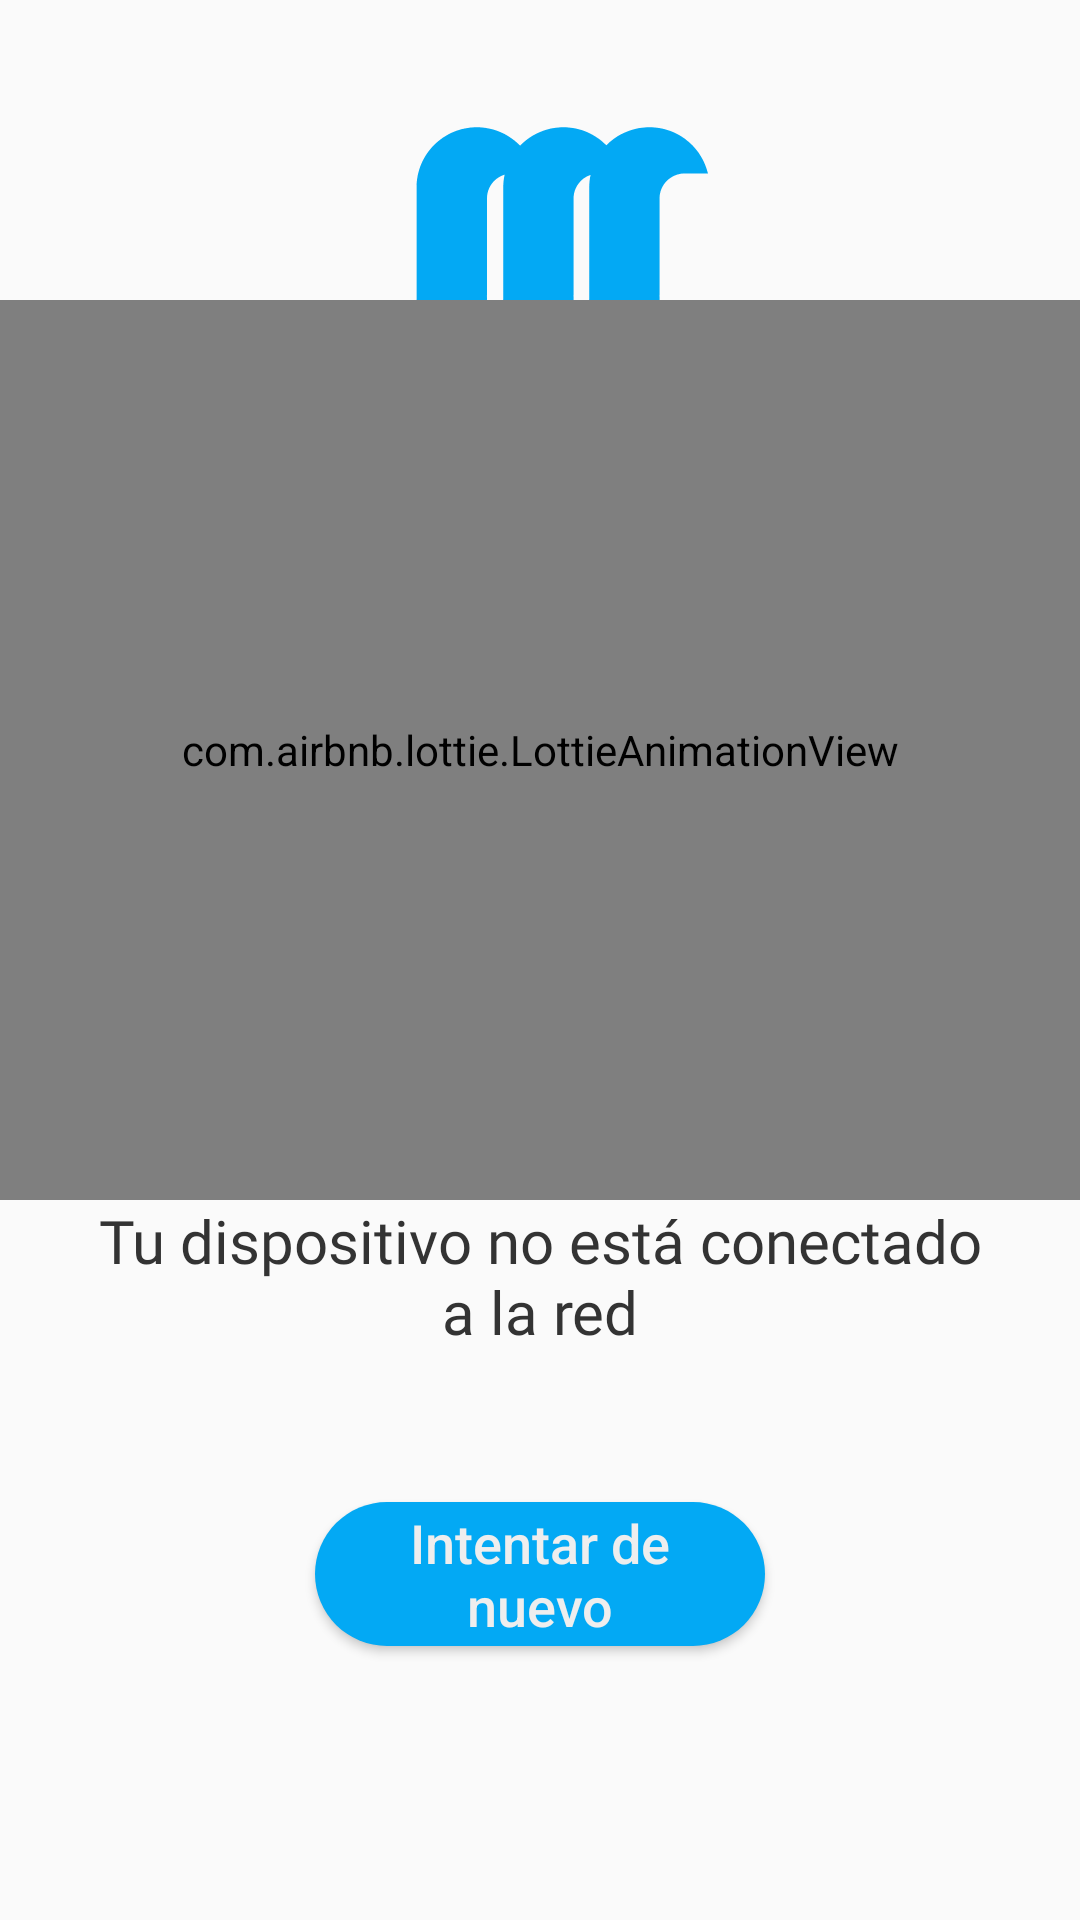

Here is an Android app screen rendered from its layout file. Give the layout XML and the strings, colors and styles it references.
<!-- AndroidManifest.xml: application theme AppTheme -->
<!-- res/layout/fragment_not_connected.xml -->
<?xml version="1.0" encoding="utf-8"?>
<RelativeLayout xmlns:android="http://schemas.android.com/apk/res/android"
        xmlns:app="http://schemas.android.com/apk/res-auto"
        xmlns:tools="http://schemas.android.com/tools"
        android:layout_width="match_parent"
        android:layout_height="match_parent"
        tools:context=".fragments.NotConnectedFragment">

    <ScrollView
            android:layout_width="match_parent"
            android:layout_height="match_parent">

        <androidx.constraintlayout.widget.ConstraintLayout
                android:layout_width="match_parent"
                android:layout_height="wrap_content">

            <ImageView
                    android:id="@+id/logo"
                    android:layout_width="200dp"
                    android:layout_height="200dp"
                    android:src="@drawable/logo_transparent"
                    app:layout_constraintEnd_toEndOf="parent"
                    app:layout_constraintStart_toStartOf="parent"
                    app:layout_constraintTop_toTopOf="parent" />

            <RelativeLayout
                    android:id="@+id/container_error"
                    android:layout_width="match_parent"
                    android:layout_height="300dp"
                    android:layout_marginTop="100dp"
                    app:layout_constraintTop_toBottomOf="@+id/logo"
                    app:layout_constraintTop_toTopOf="parent">

                <com.airbnb.lottie.LottieAnimationView
                        android:id="@+id/animation_not_connected"
                        android:layout_width="match_parent"
                        android:layout_height="match_parent"
                        app:lottie_autoPlay="true"
                        app:lottie_loop="true"
                        app:lottie_rawRes="@raw/not_connected" />
            </RelativeLayout>

            <TextView
                    android:id="@+id/text"
                    android:layout_width="300dp"
                    android:layout_height="wrap_content"
                    android:layout_marginLeft="90dp"
                    android:layout_marginRight="90dp"
                    android:fontFamily="@font/san_francisco_original"
                    android:text="@string/error_404"
                    android:textAlignment="center"
                    android:textColor="#333"
                    android:textSize="20sp"
                    app:layout_constraintEnd_toEndOf="parent"
                    app:layout_constraintStart_toStartOf="parent"
                    app:layout_constraintTop_toBottomOf="@+id/container_error" />

            <Button
                    android:id="@+id/try_again"
                    android:layout_width="150dp"
                    android:layout_height="wrap_content"
                    android:layout_marginTop="50dp"
                    android:background="@drawable/botto"
                    android:paddingLeft="20dp"
                    android:paddingRight="20dp"
                    android:text="@string/try_again"
                    android:textAllCaps="false"
                    android:textColor="#eee"
                    android:textSize="18sp"
                    android:layout_marginBottom="50dp"
                    app:layout_constraintEnd_toEndOf="parent"
                    app:layout_constraintStart_toStartOf="parent"
                    app:layout_constraintBottom_toBottomOf="parent"
                    app:layout_constraintTop_toBottomOf="@+id/text" />
        </androidx.constraintlayout.widget.ConstraintLayout>
    </ScrollView>

</RelativeLayout>
<!-- resources referenced by this layout -->
<resources>
  <!-- drawable botto (drawable) -->
  <?xml version="1.0" encoding="utf-8"?>
  
  <shape xmlns:android="http://schemas.android.com/apk/res/android" android:shape="rectangle">
  
      <solid android:color="#03A9F4"/>
      <padding android:left="1dp"
               android:top="1dp"            android:right="1dp"
               android:bottom="1dp"/>
      <corners android:radius="35dp"/>
  
  </shape>
  <!-- drawable logo_transparent: png bitmap (drawable-v24, 5135 bytes) -->
  <string name="error_404">Tu dispositivo no está conectado a la red</string>
  <string name="try_again">Intentar de nuevo</string>
  <style name="AppTheme" parent="Theme.AppCompat.Light.NoActionBar">
          
          <item name="colorPrimary">@color/colorPrimary</item>
          <item name="colorPrimaryDark">@color/colorPrimaryDark</item>
          <item name="colorAccent">@color/colorAccent</item>
      </style>
  <color name="colorPrimary">#26b5f5</color>
  <color name="colorPrimaryDark">#03a9f4</color>
  <color name="colorAccent">#ffed65</color>
</resources>
